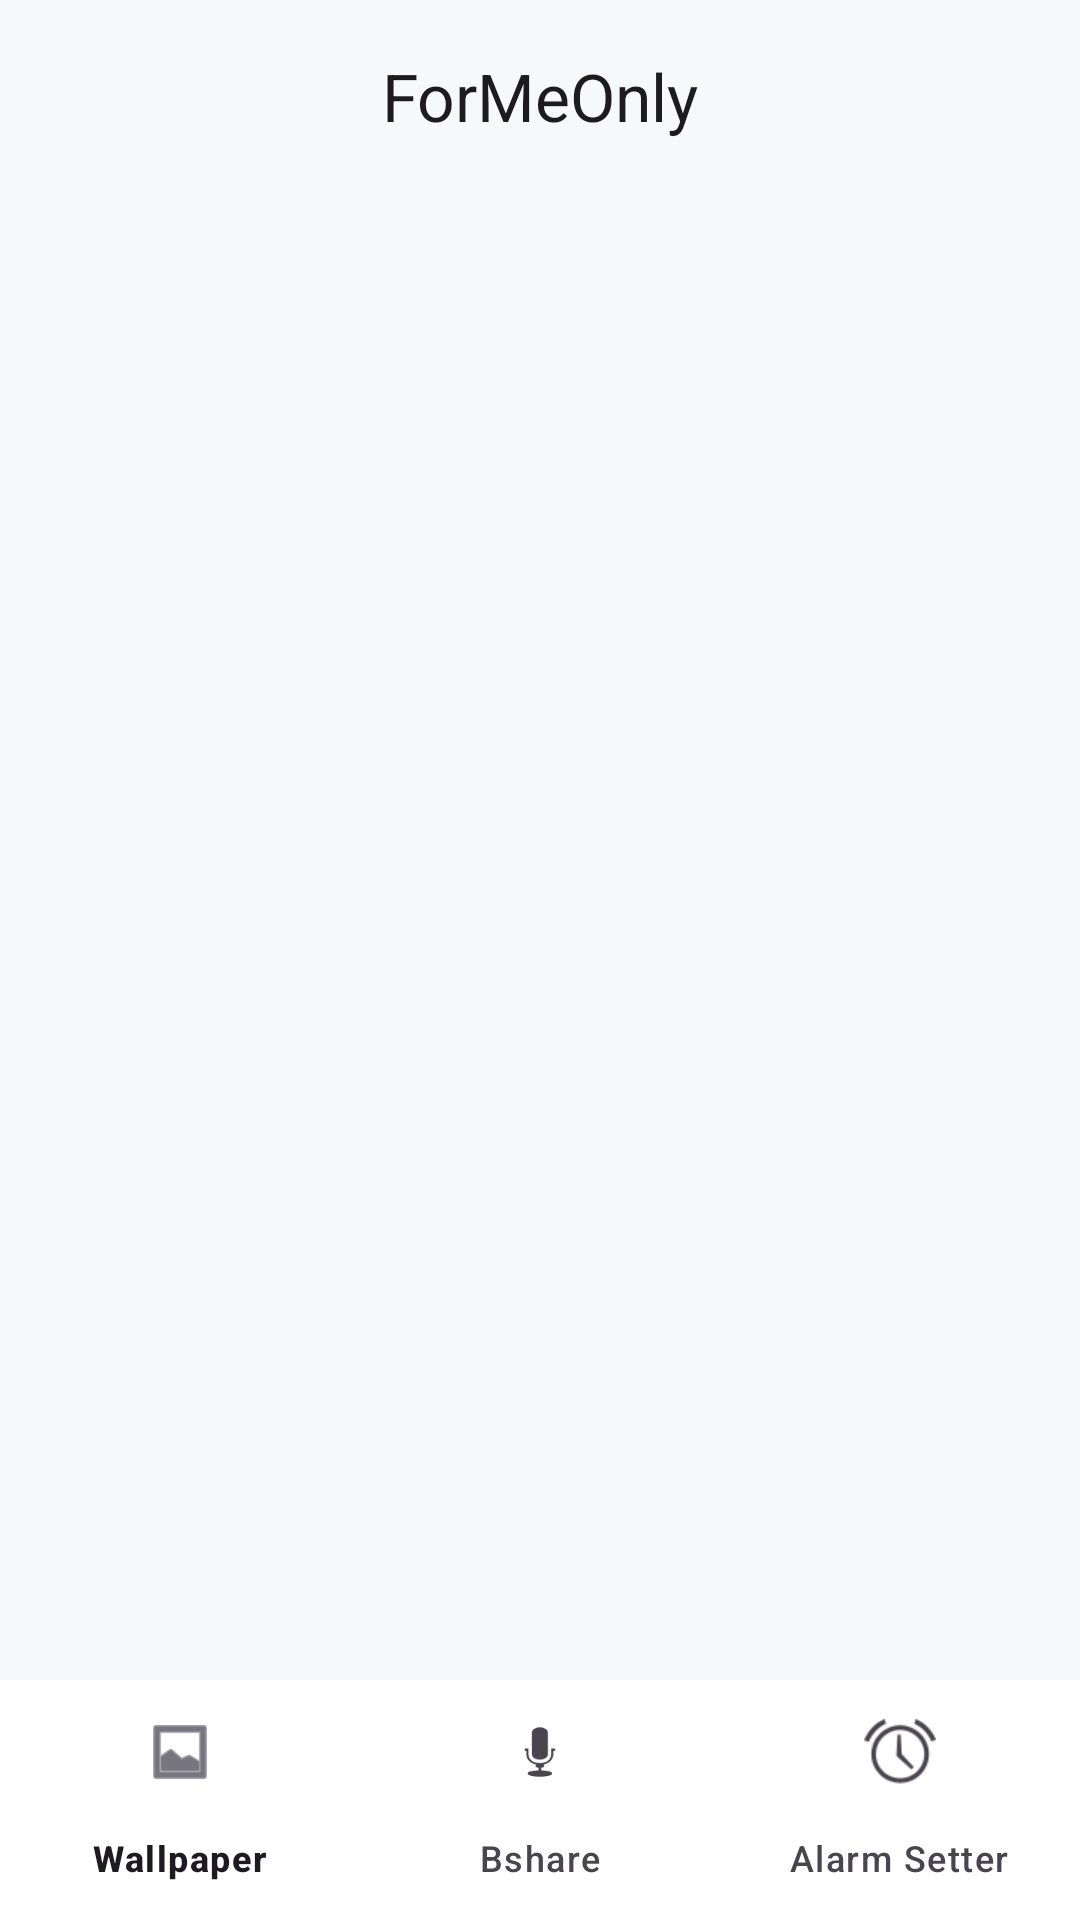

Produce the Android XML layout that renders to this screen, including the resource entries it uses.
<!-- AndroidManifest.xml: application theme AppTheme -->
<!-- res/layout/activity_main.xml -->
<?xml version="1.0" encoding="utf-8"?>
<LinearLayout xmlns:android="http://schemas.android.com/apk/res/android"
    xmlns:app="http://schemas.android.com/apk/res-auto"
    android:layout_width="match_parent"
    android:layout_height="match_parent"
    android:orientation="vertical"
    android:background="@color/background">

    <com.google.android.material.appbar.AppBarLayout
        android:layout_width="match_parent"
        android:layout_height="wrap_content"
        android:background="@color/background">

        <com.google.android.material.appbar.MaterialToolbar
            android:id="@+id/toolbar"
            android:layout_width="match_parent"
            android:layout_height="?attr/actionBarSize"
            app:title="@string/app_name"
            app:titleCentered="true"
            app:titleTextAppearance="@style/TextAppearance.Material3.TitleLarge" />
    </com.google.android.material.appbar.AppBarLayout>

    <FrameLayout
        android:id="@+id/toolContainer"
        android:layout_width="match_parent"
        android:layout_height="0dp"
        android:layout_weight="1" />

    <com.google.android.material.bottomnavigation.BottomNavigationView
        android:id="@+id/bottomNavigation"
        android:layout_width="match_parent"
        android:layout_height="wrap_content"
        android:background="@color/surface"
        app:elevation="8dp"
        app:menu="@menu/bottom_nav_menu" />
</LinearLayout>
<!-- resources referenced by this layout -->
<resources>
  <color name="background">#F7F8FA</color>
  <color name="surface">#FFFFFF</color>
  <string name="app_name">ForMeOnly</string>
  <style name="AppTheme" parent="Theme.Material3.DayNight.NoActionBar">
          <item name="colorPrimary">@color/primary</item>
          <item name="colorSecondary">@color/primary_dark</item>
          <item name="colorAccent">@color/accent</item>
          <item name="android:windowLightStatusBar">true</item>
          <item name="android:statusBarColor">@color/background</item>
          <item name="android:navigationBarColor">@color/background</item>
      </style>
  <color name="primary">#0F766E</color>
  <color name="primary_dark">#115E59</color>
  <color name="accent">#F59E0B</color>
</resources>
